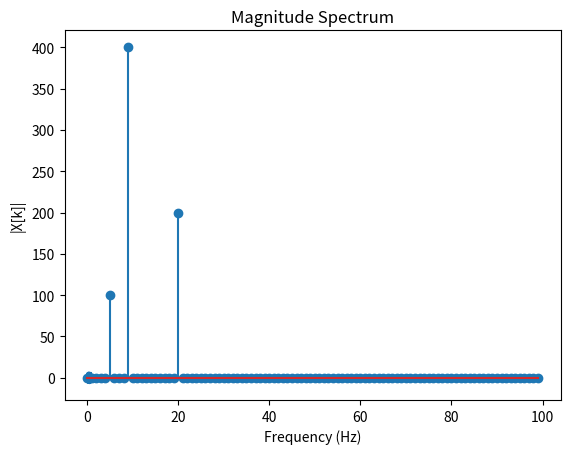

This chart was generated by the following Python code:
import numpy as np
import matplotlib.pyplot as plt

N  = 200
time  = np.linspace(0, 1, N, endpoint = False)
signal = np.sin(2 * np.pi * 5 * time) + 2 * np.sin(2 * np.pi * 20 * time) + 4 * np.sin(2 * np.pi * 9 * time)

FourierMatrix = np.empty([N, N], dtype = complex)
for i in range(N):
    for j in range(N):
        FourierMatrix[i, j] = np.exp(-2 * np.pi * 1j * i * j / N)

values = FourierMatrix @ signal

plt.plot(time, signal)
plt.title(r'Signal $x(t) = \sin(2\pi \cdot 5 \cdot t) + 2 \cdot \sin(2\pi \cdot 20 \cdot t) + 4 \cdot \sin(2\pi \cdot 9 \cdot t)$')
plt.xlabel('Time (s)')
plt.ylabel('Amplitude')
plt.savefig('Signal in time domain.pdf')
plt.show()

plt.stem(np.arange(N)[:N // 2], np.abs(values[:N // 2]))
plt.title('Magnitude Spectrum')
plt.xlabel('Frequency (Hz)')
plt.ylabel('|X[k]|')
plt.savefig('Signal in frequency domain.pdf')
plt.show()